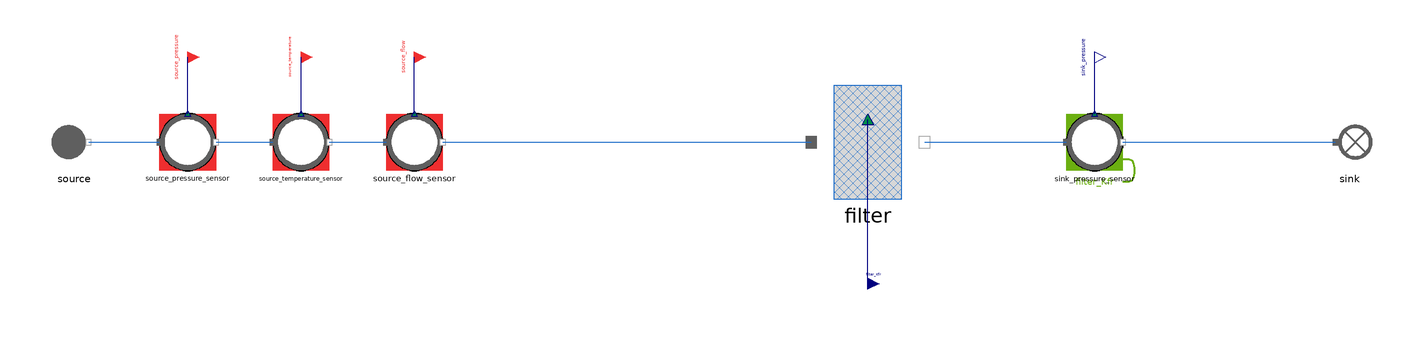

The Modelica model whose source follows is shown above as a component diagram (icons at their Placement, wires along their Line points).

model Filter_faulty
  "MML4 isolated Filter faulty test"
  extends MetroscopeModelingLibrary.Utilities.Icons.Tests.FlueGasesTestIcon;
  MetroscopeModelingLibrary.FlueGases.Pipes.Filter filter(
    faulty=true)
    annotation (Placement(transformation(extent={{-20,-20},{20,20}}, rotation=0, origin={0,0})));
  MetroscopeModelingLibrary.FlueGases.BoundaryConditions.Source source(
    P_0=110000,
    Q_0=50,
    T_0=293.15,
    h_0=322465)
    annotation (Placement(transformation(extent={{-10,-10},{10,10}}, rotation=0, origin={-280,0})));
  MetroscopeModelingLibrary.SensorsControl.FlueGases.PressureSensor source_pressure_sensor(
    sensor_function="BC",
    causality="",
    show_causality=true,
    P_start=1.1,
    signal_unit="barA",
    display_unit="barA",
    P_0=110000,
    Q_0=50,
    h_0=322465)
    annotation (Placement(transformation(extent={{-10,-10},{10,10}}, rotation=0, origin={-240,0})));
  MetroscopeModelingLibrary.Utilities.Interfaces.BoundaryCondition source_pressure
    annotation (Placement(transformation(extent={{-4,-4},{4,4}}, rotation=0, origin={-240,30}), iconTransformation(extent={{-140,220},{-100,260}})));
  MetroscopeModelingLibrary.SensorsControl.FlueGases.TemperatureSensor source_temperature_sensor(
    sensor_function="BC",
    causality="",
    show_causality=true,
    T_start=20,
    signal_unit="degC",
    display_unit="degC",
    P_0=110000,
    Q_0=50,
    h_0=322465,
    T_0=293.15)
    annotation (Placement(transformation(extent={{-10,-10},{10,10}}, rotation=0, origin={-200,0})));
  MetroscopeModelingLibrary.Utilities.Interfaces.BoundaryCondition source_temperature
    annotation (Placement(transformation(extent={{-4,-4},{4,4}}, rotation=0, origin={-200,30}), iconTransformation(extent={{-140,175},{-100,215}})));
  MetroscopeModelingLibrary.SensorsControl.FlueGases.FlowSensor source_flow_sensor(
    sensor_function="BC",
    causality="",
    show_causality=true,
    Q_start=50,
    signal_unit="kg/s",
    display_unit="kg/s",
    P_0=110000,
    Q_0=50,
    h_0=322465)
    annotation (Placement(transformation(extent={{-10,-10},{10,10}}, rotation=0, origin={-160,0})));
  MetroscopeModelingLibrary.Utilities.Interfaces.BoundaryCondition source_flow
    annotation (Placement(transformation(extent={{-4,-4},{4,4}}, rotation=0, origin={-160,30}), iconTransformation(extent={{-140,130},{-100,170}})));
  MetroscopeModelingLibrary.SensorsControl.FlueGases.PressureSensor sink_pressure_sensor(
    sensor_function="Calibration",
    causality="filter_Kfr",
    show_causality=true,
    P_start=1.09,
    signal_unit="barA",
    display_unit="barA",
    P_0=109000,
    Q_0=50,
    h_0=500000)
    annotation (Placement(transformation(extent={{-10,-10},{10,10}}, rotation=0, origin={80,0})));
  MetroscopeModelingLibrary.Utilities.Interfaces.Observable sink_pressure
    annotation (Placement(transformation(extent={{-4,-4},{4,4}}, rotation=0, origin={80,30}), iconTransformation(extent={{100,220},{140,260}})));
  MetroscopeModelingLibrary.FlueGases.BoundaryConditions.Sink sink
    annotation (Placement(transformation(extent={{-10,-10},{10,10}}, rotation=0, origin={170,0})));
  MetroscopeModelingLibrary.Utilities.Interfaces.GenericReal filter_Kfr(
    start=0.52)
    annotation (Placement(transformation(extent={{-4,-4},{4,4}}, rotation=0, origin={0,-50})));
  input MetroscopeModelingLibrary.Utilities.Units.Percentage fault_fouling(start=20);
equation
  source.Xi_out = {0.768,0.232,0,0,0};
  filter_Kfr = 0.52;
  filter.fouling = fault_fouling;
  connect(source_pressure_sensor.P_sensor, source_pressure)
    annotation (Line(points={{-240,10},{-240,30}}, color={0,0,127}));
  connect(source.C_out, source_pressure_sensor.C_in)
    annotation (Line(points={{-275,0},{-250,0}}, color={28,108,200}));
  connect(source_temperature_sensor.T_sensor, source_temperature)
    annotation (Line(points={{-200,10},{-200,30}}, color={0,0,127}));
  connect(source_pressure_sensor.C_out, source_temperature_sensor.C_in)
    annotation (Line(points={{-230,0},{-210,0}}, color={28,108,200}));
  connect(source_flow_sensor.Q_sensor, source_flow)
    annotation (Line(points={{-160,10},{-160,30}}, color={0,0,127}));
  connect(source_temperature_sensor.C_out, source_flow_sensor.C_in)
    annotation (Line(points={{-190,0},{-170,0}}, color={28,108,200}));
  connect(source_flow_sensor.C_out, filter.C_in)
    annotation (Line(points={{-150,0},{-20,0}}, color={28,108,200}));
  connect(sink_pressure_sensor.P_sensor, sink_pressure)
    annotation (Line(points={{80,10},{80,30}}, color={0,0,127}));
  connect(filter.C_out, sink_pressure_sensor.C_in)
    annotation (Line(points={{20,0},{70,0}}, color={28,108,200}));
  connect(sink_pressure_sensor.C_out, sink.C_in)
    annotation (Line(points={{90,0},{165,0}}, color={28,108,200}));
  connect(filter_Kfr, filter.Kfr)
    annotation (Line(points={{0,-50},{0,8}}, color={0,0,127}));
  annotation (experiment(StopTime=1,Tolerance=1e-6), Diagram(coordinateSystem(preserveAspectRatio=false,extent={{-360,-300},{400,300}})), Documentation(info="<html><p>Approved MML4 sensor/interface structure: AirCompressor and Metroscopia CCGT/NPP. Illustrative initialization point, not plant calibration. Constant supported faults only. No correction or retry after first Dymola attempt.</p><p></p></html>"));
end Filter_faulty;